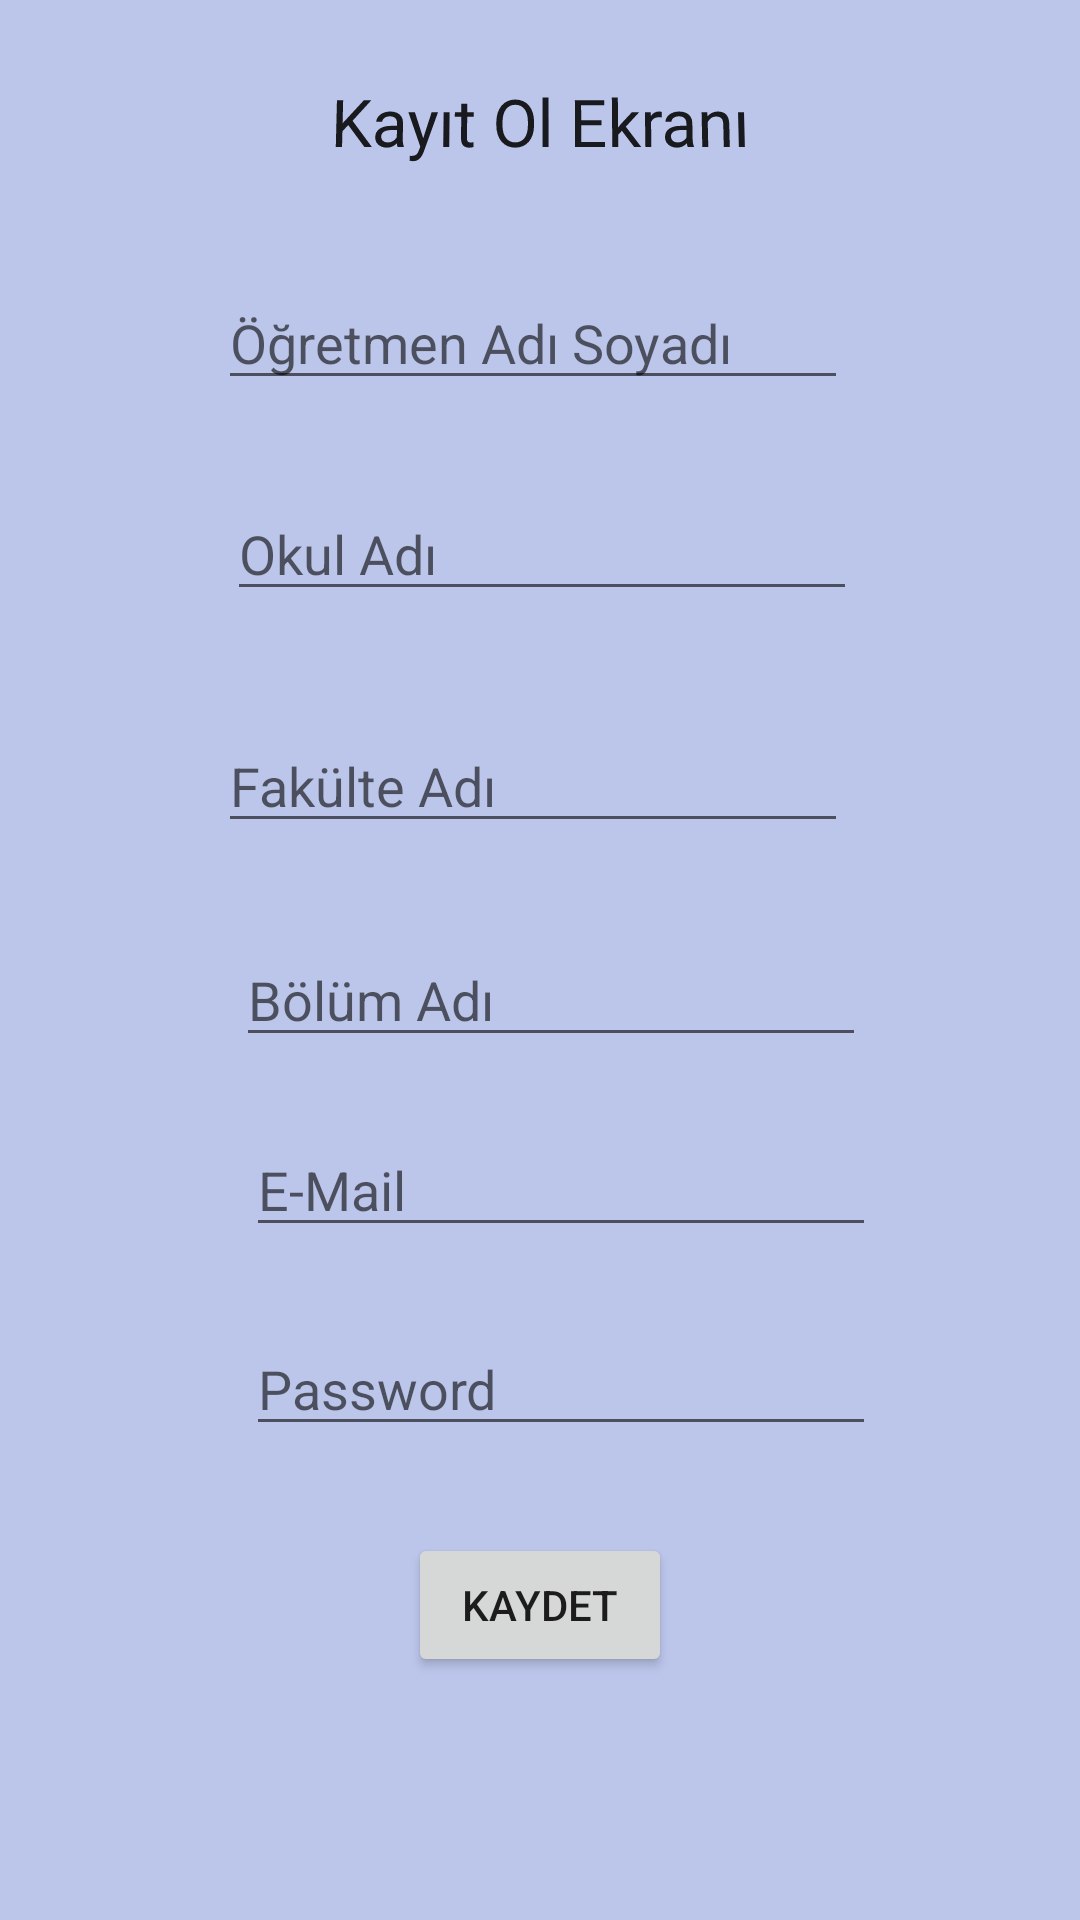

Android layout source for this screen:
<!-- AndroidManifest.xml: application theme Theme.JavaLogin -->
<!-- res/layout/activity_kyt.xml -->
<?xml version="1.0" encoding="utf-8"?>
<androidx.constraintlayout.widget.ConstraintLayout xmlns:android="http://schemas.android.com/apk/res/android"
    xmlns:app="http://schemas.android.com/apk/res-auto"
    xmlns:tools="http://schemas.android.com/tools"
    android:layout_width="match_parent"
    android:layout_height="match_parent"
    tools:context=".KytActivity">

    <androidx.constraintlayout.widget.ConstraintLayout
        android:layout_width="match_parent"
        android:layout_height="match_parent"
        android:background="#bcc6eb"
        tools:context=".MainActivity"
        tools:layout_editor_absoluteX="0dp"
        tools:layout_editor_absoluteY="0dp">

        <EditText
            android:id="@+id/editTextAdıSoyadı"
            android:layout_width="wrap_content"
            android:layout_height="wrap_content"
            android:layout_marginStart="113dp"
            android:layout_marginTop="37dp"
            android:layout_marginEnd="112dp"
            android:layout_marginBottom="29dp"
            android:ems="10"
            android:hint="Öğretmen Adı Soyadı"
            android:inputType="textPersonName"
            app:layout_constraintBottom_toTopOf="@+id/editTextOkulAdı"
            app:layout_constraintEnd_toEndOf="parent"
            app:layout_constraintHorizontal_bias="0.541"
            app:layout_constraintStart_toStartOf="parent"
            app:layout_constraintTop_toBottomOf="@+id/fakulteadı1" />

        <EditText
            android:id="@+id/editTextOkulAdı"
            android:layout_width="wrap_content"
            android:layout_height="wrap_content"
            android:layout_marginStart="113dp"
            android:layout_marginEnd="112dp"
            android:layout_marginBottom="36dp"
            android:ems="10"
            android:hint="Okul Adı"
            android:inputType="textPersonName"
            app:layout_constraintBottom_toTopOf="@+id/editTextFakulteAdı"
            app:layout_constraintEnd_toEndOf="parent"
            app:layout_constraintStart_toStartOf="parent" />

        <EditText
            android:id="@+id/editTextBolumAdı"
            android:layout_width="wrap_content"
            android:layout_height="wrap_content"
            android:layout_marginStart="113dp"
            android:layout_marginEnd="112dp"
            android:layout_marginBottom="22dp"
            android:ems="10"
            android:hint="Bölüm Adı"
            android:inputType="textPersonName"
            app:layout_constraintBottom_toTopOf="@+id/editTextTextPersonName2"
            app:layout_constraintEnd_toEndOf="parent"
            app:layout_constraintHorizontal_bias="0.458"
            app:layout_constraintStart_toStartOf="parent" />


        <TextView
            android:id="@+id/fakulteadı1"
            android:layout_width="wrap_content"
            android:layout_height="wrap_content"
            android:rotationX="4"
            android:text="Kayıt Ol Ekranı"
            android:textAppearance="@style/TextAppearance.AppCompat.Large"
            app:layout_constraintBottom_toBottomOf="parent"
            app:layout_constraintLeft_toLeftOf="parent"
            app:layout_constraintRight_toRightOf="parent"
            app:layout_constraintTop_toTopOf="parent"
            app:layout_constraintVertical_bias="0.042" />

        <EditText
            android:id="@+id/editTextTextPersonName2"
            android:layout_width="wrap_content"
            android:layout_height="wrap_content"
            android:layout_marginStart="113dp"
            android:layout_marginEnd="112dp"
            android:layout_marginBottom="25dp"
            android:ems="10"
            android:hint="E-Mail"
            android:inputType="textPersonName"
            app:layout_constraintBottom_toTopOf="@+id/editTextTextPersonPassword2"
            app:layout_constraintEnd_toEndOf="parent"
            app:layout_constraintHorizontal_bias="0.416"
            app:layout_constraintStart_toStartOf="parent" />

        <EditText
            android:id="@+id/editTextFakulteAdı"
            android:layout_width="wrap_content"
            android:layout_height="wrap_content"
            android:layout_marginStart="113dp"
            android:layout_marginEnd="112dp"
            android:layout_marginBottom="30dp"
            android:ems="10"
            android:hint="Fakülte Adı"
            android:inputType="textPersonName"
            app:layout_constraintBottom_toTopOf="@+id/editTextBolumAdı"
            app:layout_constraintEnd_toEndOf="parent"
            app:layout_constraintHorizontal_bias="0.541"
            app:layout_constraintStart_toStartOf="parent" />

        <EditText
            android:id="@+id/editTextTextPersonPassword2"
            android:layout_width="wrap_content"
            android:layout_height="wrap_content"
            android:layout_marginStart="113dp"
            android:layout_marginEnd="112dp"
            android:layout_marginBottom="29dp"
            android:ems="10"
            android:hint="Password"
            android:inputType="textPassword"
            app:layout_constraintBottom_toTopOf="@+id/buttonKaydet"
            app:layout_constraintEnd_toEndOf="parent"
            app:layout_constraintHorizontal_bias="0.416"
            app:layout_constraintStart_toStartOf="parent" />

        <Button
            android:id="@+id/buttonKaydet"
            android:layout_width="wrap_content"
            android:layout_height="wrap_content"
            android:layout_marginStart="170dp"
            android:layout_marginTop="29dp"
            android:layout_marginEnd="170dp"
            android:onClick="butonKayıtOl"
            android:text="Kaydet"
            app:layout_constraintEnd_toEndOf="parent"
            app:layout_constraintStart_toStartOf="parent"
            app:layout_constraintTop_toBottomOf="@+id/editTextTextPersonPassword2" />

    </androidx.constraintlayout.widget.ConstraintLayout>
</androidx.constraintlayout.widget.ConstraintLayout>
<!-- resources referenced by this layout -->
<resources>
  <style name="Theme.JavaLogin" parent="Theme.MaterialComponents.DayNight.DarkActionBar">
          
          <item name="colorPrimary">@color/purple_500</item>
          <item name="colorPrimaryVariant">@color/purple_700</item>
          <item name="colorOnPrimary">@color/white</item>
          
          <item name="colorSecondary">@color/teal_200</item>
          <item name="colorSecondaryVariant">@color/teal_700</item>
          <item name="colorOnSecondary">@color/black</item>
          
          <item name="android:statusBarColor" tools:targetApi="l">?attr/colorPrimaryVariant</item>
          
      </style>
  <!-- not gathered from this repository: default colours our renderer supplied (Android Studio template values) -->
  <color name="purple_500">#FF6200EE</color>
  <color name="purple_700">#FF3700B3</color>
  <color name="teal_200">#FF03DAC5</color>
  <color name="teal_700">#FF018786</color>
  <color name="black">#FF000000</color>
  <color name="white">#FFFFFFFF</color>
</resources>
